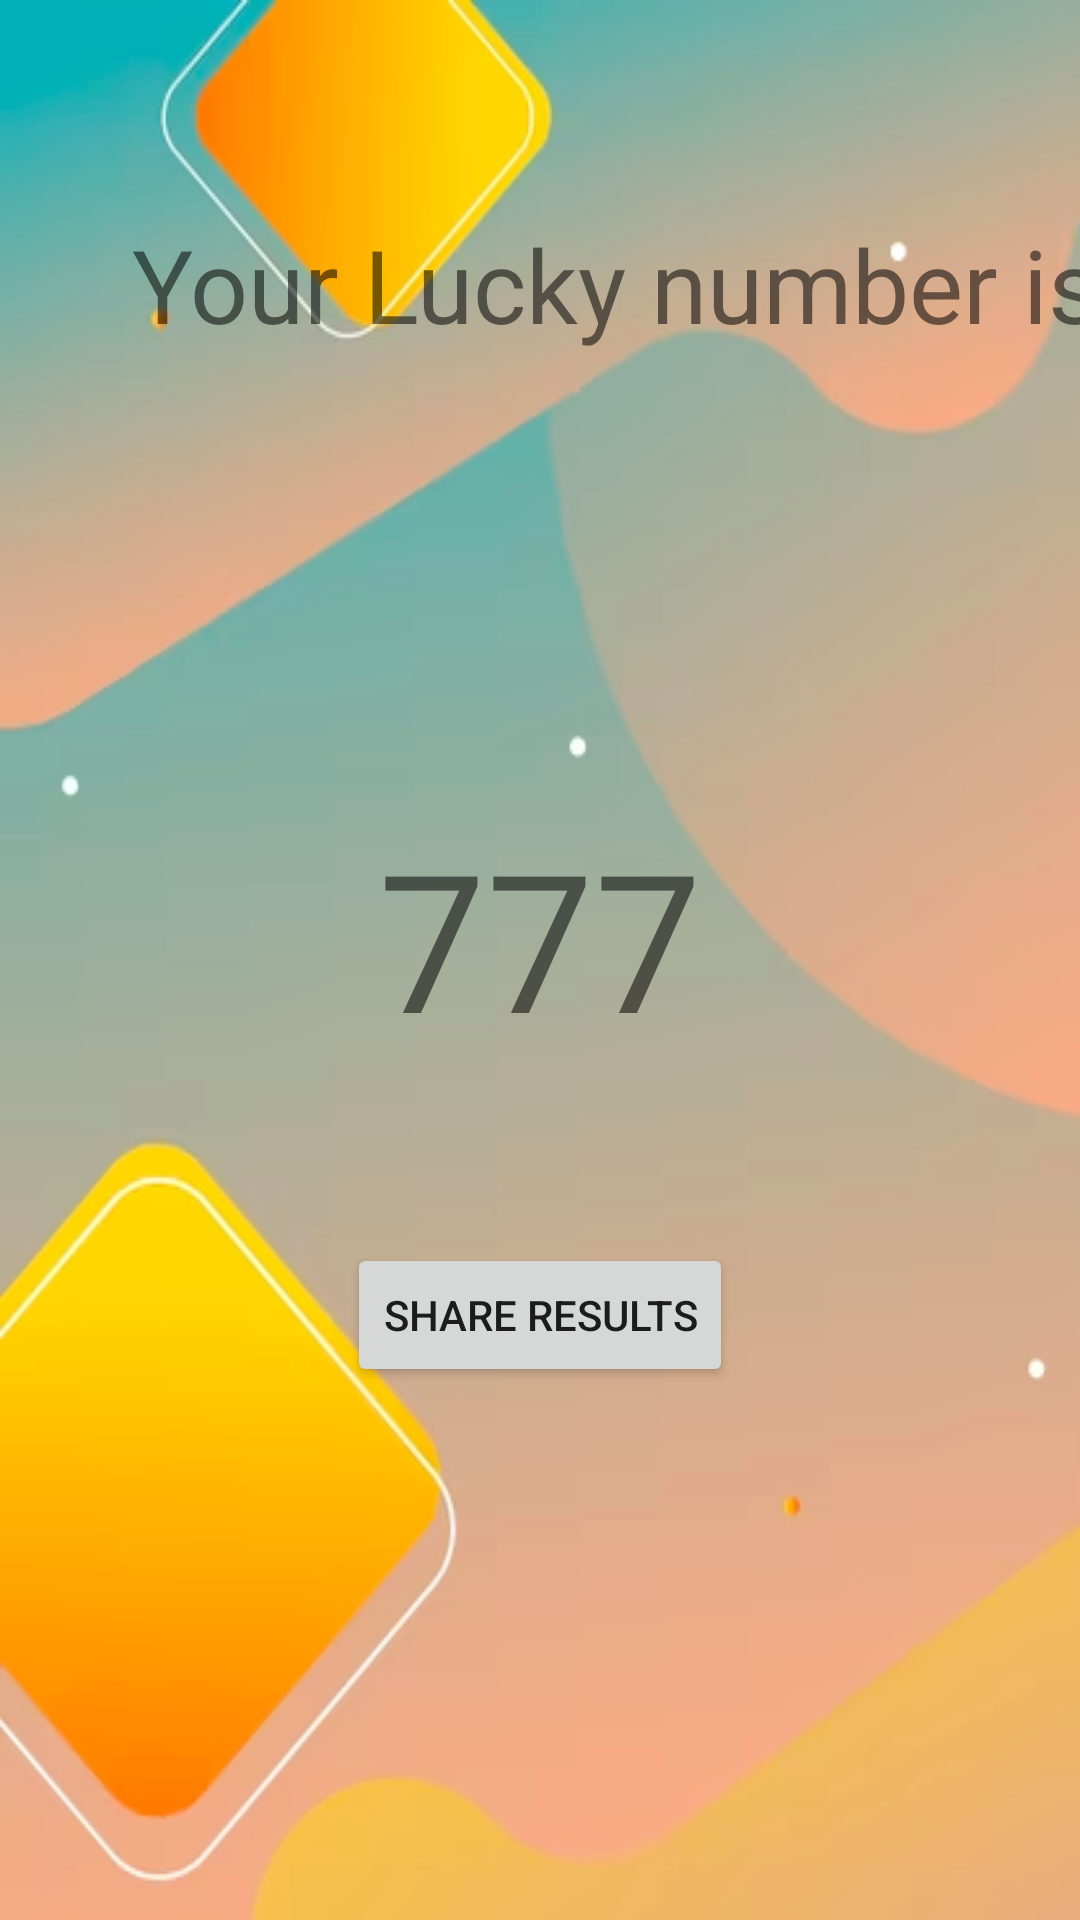

Android layout source for this screen:
<!-- AndroidManifest.xml: application theme Theme.LuckyNumberApp -->
<!-- res/layout/activity_result.xml -->
<?xml version="1.0" encoding="utf-8"?>
<androidx.constraintlayout.widget.ConstraintLayout xmlns:android="http://schemas.android.com/apk/res/android"
    xmlns:app="http://schemas.android.com/apk/res-auto"
    xmlns:tools="http://schemas.android.com/tools"
    android:layout_width="match_parent"
    android:layout_height="match_parent"
    android:background="@drawable/backgroundimg"
    tools:context=".ResultActivity">

    <TextView
        android:id="@+id/PageHeader"
        android:layout_width="wrap_content"
        android:layout_height="wrap_content"
        android:layout_marginStart="44dp"
        android:layout_marginTop="72dp"
        android:text="@string/your_lucky_number_is"
        android:textSize="34sp"
        app:layout_constraintStart_toStartOf="parent"
        app:layout_constraintTop_toTopOf="parent" />

    <TextView
        android:id="@+id/luckyNumberResult"
        android:layout_width="wrap_content"
        android:layout_height="wrap_content"
        android:layout_marginTop="270dp"
        android:text="777"
        android:textSize="64sp"
        app:layout_constraintEnd_toEndOf="parent"
        app:layout_constraintStart_toStartOf="parent"
        app:layout_constraintTop_toTopOf="parent" />

    <Button
        android:id="@+id/shareResultButton"
        android:layout_width="wrap_content"
        android:layout_height="wrap_content"
        android:layout_marginTop="59dp"
        android:text="@string/share_results"
        app:layout_constraintEnd_toEndOf="parent"
        app:layout_constraintStart_toStartOf="parent"
        app:layout_constraintTop_toBottomOf="@+id/luckyNumberResult" />

</androidx.constraintlayout.widget.ConstraintLayout>
<!-- resources referenced by this layout -->
<resources>
  <!-- drawable backgroundimg: png bitmap (drawable, 97493 bytes) -->
  <string name="share_results">Share results</string>
  <string name="your_lucky_number_is">Your Lucky number is</string>
  <style name="Theme.LuckyNumberApp" parent="Theme.MaterialComponents.DayNight.DarkActionBar">
          
          <item name="colorPrimary">@color/purple_500</item>
          <item name="colorPrimaryVariant">@color/purple_700</item>
          <item name="colorOnPrimary">@color/white</item>
          
          <item name="colorSecondary">@color/teal_200</item>
          <item name="colorSecondaryVariant">@color/teal_700</item>
          <item name="colorOnSecondary">@color/black</item>
          
          <item name="android:statusBarColor">?attr/colorPrimaryVariant</item>
          
      </style>
  <color name="purple_500">#FF6200EE</color>
  <color name="purple_700">#FF3700B3</color>
  <color name="white">#FFFFFFFF</color>
  <color name="teal_200">#FF03DAC5</color>
  <color name="teal_700">#FF018786</color>
  <color name="black">#FF000000</color>
</resources>
